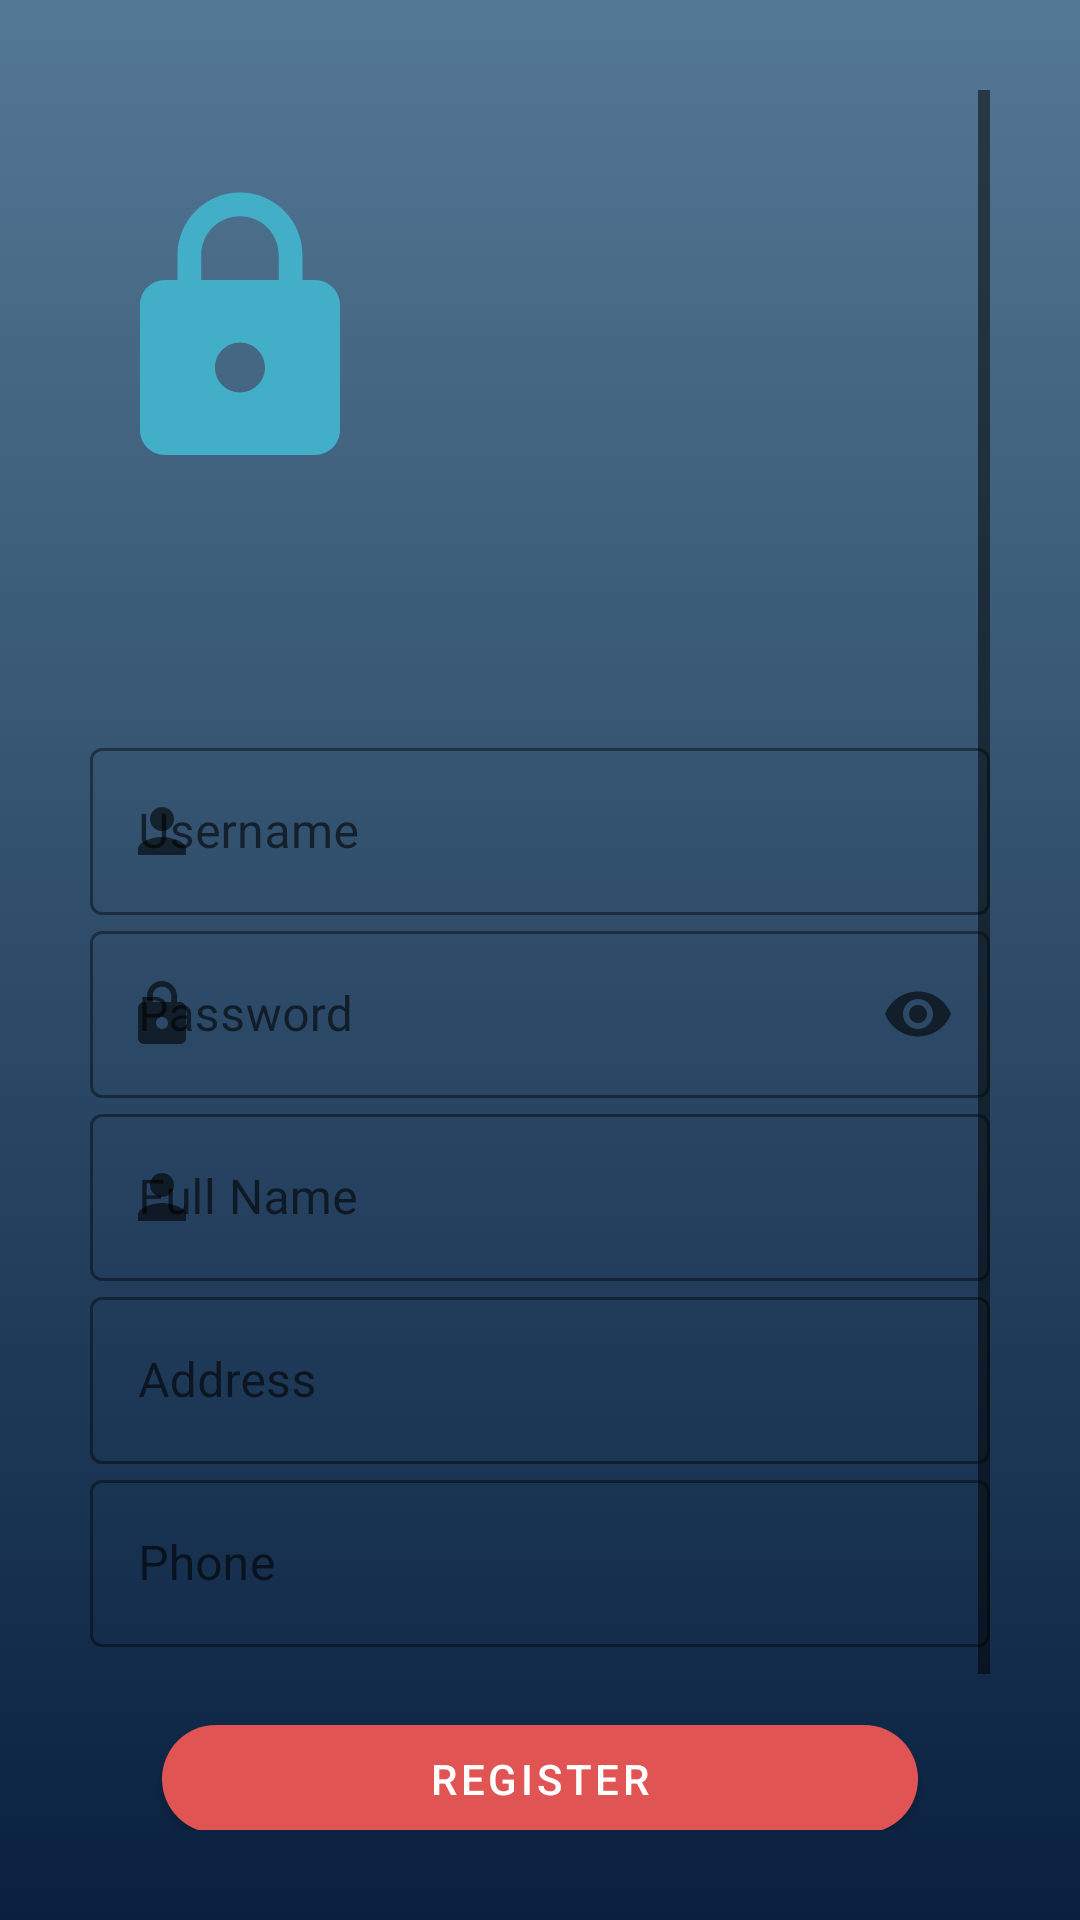

Write the Android layout XML for this screen, with the resource values it uses.
<!-- AndroidManifest.xml: application theme Theme.LookGOOD -->
<!-- res/layout/fragment_register.xml -->
<?xml version="1.0" encoding="utf-8"?>
<layout xmlns:android="http://schemas.android.com/apk/res/android"
    xmlns:tools="http://schemas.android.com/tools"
    xmlns:app="http://schemas.android.com/apk/res-auto">

    <data>

        <variable
            name="isLoading"
            type="Boolean" />
        <import type="android.view.View"/>

    </data>

    <ScrollView
        android:layout_width="match_parent"
        android:layout_height="match_parent"
        android:background="@drawable/gradient_background"
        android:padding="30dp"
        tools:context=".RegisterFragment">

        <LinearLayout
            android:layout_width="match_parent"
            android:layout_height="wrap_content"
            android:orientation="vertical">



            <ImageView
                android:id="@+id/logo_login"
                android:layout_width="100dp"
                android:layout_height="130dp"
                android:layout_marginTop="15dp"
                android:layout_marginBottom="29dp"
                android:src="@drawable/password_field_icon" />



            <LinearLayout
                android:layout_width="match_parent"
                android:layout_height="wrap_content"
                android:orientation="vertical"
                android:layout_marginTop="40dp">


                <com.google.android.material.textfield.TextInputLayout
                    android:layout_width="match_parent"
                    android:layout_height="wrap_content"
                    android:hint="@string/username"
                    app:hintTextColor="@color/black"
                    app:startIconDrawable="@drawable/username_field_icon"
                    style="@style/Widget.MaterialComponents.TextInputLayout.OutlinedBox"
                    app:boxStrokeWidthFocused="2dp"
                    app:boxStrokeColor="@color/black">

                    <com.google.android.material.textfield.TextInputEditText
                        android:id="@+id/register_username"
                        android:layout_width="match_parent"
                        android:layout_height="match_parent"
                        android:inputType="text"
                        android:textColor="@color/white"/>
                </com.google.android.material.textfield.TextInputLayout>

                <com.google.android.material.textfield.TextInputLayout
                    android:layout_width="match_parent"
                    android:layout_height="wrap_content"
                    android:hint="@string/password"
                    app:hintTextColor="@color/white"
                    app:startIconDrawable="@drawable/password_field_icon"
                    app:endIconMode="password_toggle"
                    style="@style/Widget.MaterialComponents.TextInputLayout.OutlinedBox"
                    app:boxStrokeWidthFocused="2dp"
                    app:boxStrokeColor="@color/white">

                    <com.google.android.material.textfield.TextInputEditText
                        android:id="@+id/register_password"
                        android:layout_width="match_parent"
                        android:layout_height="match_parent"
                        android:inputType="textPassword" />
                </com.google.android.material.textfield.TextInputLayout>

                <com.google.android.material.textfield.TextInputLayout
                    android:layout_width="match_parent"
                    android:layout_height="wrap_content"
                    android:hint="@string/full_name"
                    app:hintTextColor="@color/white"
                    app:startIconDrawable="@drawable/username_field_icon"
                    style="@style/Widget.MaterialComponents.TextInputLayout.OutlinedBox"
                    app:boxStrokeWidthFocused="2dp"
                    app:boxStrokeColor="@color/white">

                    <com.google.android.material.textfield.TextInputEditText
                        android:id="@+id/register_name"
                        android:layout_width="match_parent"
                        android:layout_height="match_parent"
                        android:inputType="text"
                        android:textColor="@color/white"/>
                </com.google.android.material.textfield.TextInputLayout>

                <com.google.android.material.textfield.TextInputLayout
                    android:layout_width="match_parent"
                    android:layout_height="wrap_content"
                    android:hint="@string/address"
                    app:hintTextColor="@color/white"
                    app:startIconDrawable="@drawable/home_address"
                    style="@style/Widget.MaterialComponents.TextInputLayout.OutlinedBox"
                    app:boxStrokeWidthFocused="2dp"
                    app:boxStrokeColor="@color/white">

                    <com.google.android.material.textfield.TextInputEditText
                        android:id="@+id/register_address"
                        android:layout_width="match_parent"
                        android:layout_height="match_parent"
                        android:inputType="text"
                        android:textColor="@color/white"/>
                </com.google.android.material.textfield.TextInputLayout>

                <com.google.android.material.textfield.TextInputLayout
                    android:layout_width="match_parent"
                    android:layout_height="wrap_content"
                    android:hint="@string/phone"
                    app:hintTextColor="@color/white"
                    app:startIconDrawable="@drawable/phone"
                    style="@style/Widget.MaterialComponents.TextInputLayout.OutlinedBox"
                    app:boxStrokeWidthFocused="2dp"
                    app:boxStrokeColor="@color/white">

                    <com.google.android.material.textfield.TextInputEditText
                        android:id="@+id/register_phone"
                        android:layout_width="match_parent"
                        android:layout_height="match_parent"
                        android:inputType="number"
                        android:textColor="@color/white"/>
                </com.google.android.material.textfield.TextInputLayout>

                <ProgressBar
                    android:layout_width="30dp"
                    android:layout_height="30dp"
                    android:visibility="@{isLoading ? View.VISIBLE : View.GONE, default=gone}"
                    android:layout_gravity="center"
                    android:layout_marginTop="13dp"/>





                <com.google.android.material.button.MaterialButton
                    android:id="@+id/register_button"
                    android:layout_width="match_parent"
                    android:layout_height="wrap_content"
                    android:layout_marginTop="20dp"
                    android:layout_gravity="center"
                    app:cornerRadius="20dp"
                    app:backgroundTint="@color/pomegranate"
                    android:textColor="@color/white"
                    android:text="@string/register"
                    android:layout_marginStart="24dp"
                    android:layout_marginLeft="24dp"
                    android:layout_marginEnd="24dp"
                    android:layout_marginRight="24dp" />

                <Button
                    android:id="@+id/login_back"
                    android:layout_width="wrap_content"
                    android:layout_height="wrap_content"
                    android:text="@string/back_to_login"
                    android:layout_gravity="center"
                    android:background="@color/transparent"
                    android:layout_marginTop="14dp"
                    android:layout_marginBottom="24dp" />


            </LinearLayout>

        </LinearLayout>


    </ScrollView>
</layout>
<!-- resources referenced by this layout -->
<resources>
  <color name="black">#000000</color>
  <color name="pomegranate">#E05554</color>
  <color name="transparent">#00000000</color>
  <color name="white">#FFFFFFFF</color>
  <!-- drawable gradient_background (drawable) -->
  <?xml version="1.0" encoding="utf-8"?>
  <selector xmlns:android="http://schemas.android.com/apk/res/android">
  
      <item>
          <shape>
              <gradient android:angle="90"
                  android:startColor="#09203f"
                  android:endColor="#537895"
                  android:type="linear"/>
  
          </shape>
  
  
      </item>
  
  </selector>
  <!-- drawable password_field_icon (drawable) -->
  <vector android:height="24dp" android:tint="#42AEC7"
      android:viewportHeight="24" android:viewportWidth="24"
      android:width="24dp" xmlns:android="http://schemas.android.com/apk/res/android">
      <path android:fillColor="@android:color/white" android:pathData="M18,8h-1L17,6c0,-2.76 -2.24,-5 -5,-5S7,3.24 7,6v2L6,8c-1.1,0 -2,0.9 -2,2v10c0,1.1 0.9,2 2,2h12c1.1,0 2,-0.9 2,-2L20,10c0,-1.1 -0.9,-2 -2,-2zM12,17c-1.1,0 -2,-0.9 -2,-2s0.9,-2 2,-2 2,0.9 2,2 -0.9,2 -2,2zM15.1,8L8.9,8L8.9,6c0,-1.71 1.39,-3.1 3.1,-3.1 1.71,0 3.1,1.39 3.1,3.1v2z"/>
  </vector>
  <!-- drawable username_field_icon (drawable) -->
  <vector android:height="24dp" android:tint="#42AEC7"
      android:viewportHeight="24" android:viewportWidth="24"
      android:width="24dp" xmlns:android="http://schemas.android.com/apk/res/android">
      <path android:fillColor="@android:color/white" android:pathData="M12,12c2.21,0 4,-1.79 4,-4s-1.79,-4 -4,-4 -4,1.79 -4,4 1.79,4 4,4zM12,14c-2.67,0 -8,1.34 -8,4v2h16v-2c0,-2.66 -5.33,-4 -8,-4z"/>
  </vector>
  <string name="address">Address</string>
  <string name="back_to_login">Back to login</string>
  <string name="full_name">Full Name</string>
  <string name="password">Password</string>
  <string name="phone">Phone</string>
  <string name="register">Register</string>
  <string name="username">Username</string>
  <style name="Theme.LookGOOD" parent="Theme.MaterialComponents.DayNight.NoActionBar">
          
          <item name="colorPrimary">@color/purple_500</item>
          <item name="colorPrimaryVariant">@color/purple_700</item>
          <item name="colorOnPrimary">@color/white</item>
          
          <item name="colorSecondary">@color/teal_200</item>
          <item name="colorSecondaryVariant">@color/teal_700</item>
          <item name="colorOnSecondary">@color/black</item>
          <item name="colorCustom">@color/black</item>
         
          
          <item name="android:statusBarColor" tools:targetApi="l">?attr/colorPrimaryVariant</item>
          
  
          <item name="colorNavigationItem">@color/menu_item_color_state</item>
          <item name="colorNavigationItemSelected">@color/white</item>
          
          
          <item name="colorControlNormal">@color/black</item>
  
          <item name="drawableNavigationItemBackground">@drawable/menu_background_color_state</item>
  
      </style>
  <color name="purple_500">#FF6200EE</color>
  <color name="purple_700">#FF3700B3</color>
  <color name="teal_200">#FF03DAC5</color>
  <color name="teal_700">#FF018786</color>
  <!-- drawable menu_background_color_state (drawable) -->
  <?xml version="1.0" encoding="utf-8"?>
  <selector xmlns:android="http://schemas.android.com/apk/res/android">
      <item
          android:drawable="@drawable/background_circular"
          android:state_checked="true"
          />
  </selector>
  <!-- drawable background_circular (drawable) -->
  <?xml version="1.0" encoding="utf-8"?>
  <layer-list xmlns:android="http://schemas.android.com/apk/res/android">
      <item
          android:right="8dp">
          <shape android:shape="rectangle">
              <solid android:color="@color/black" />
              <corners
                  android:bottomRightRadius="50dp"
                  android:topRightRadius="50dp"
                  />
          </shape>
      </item>
  </layer-list>
</resources>
